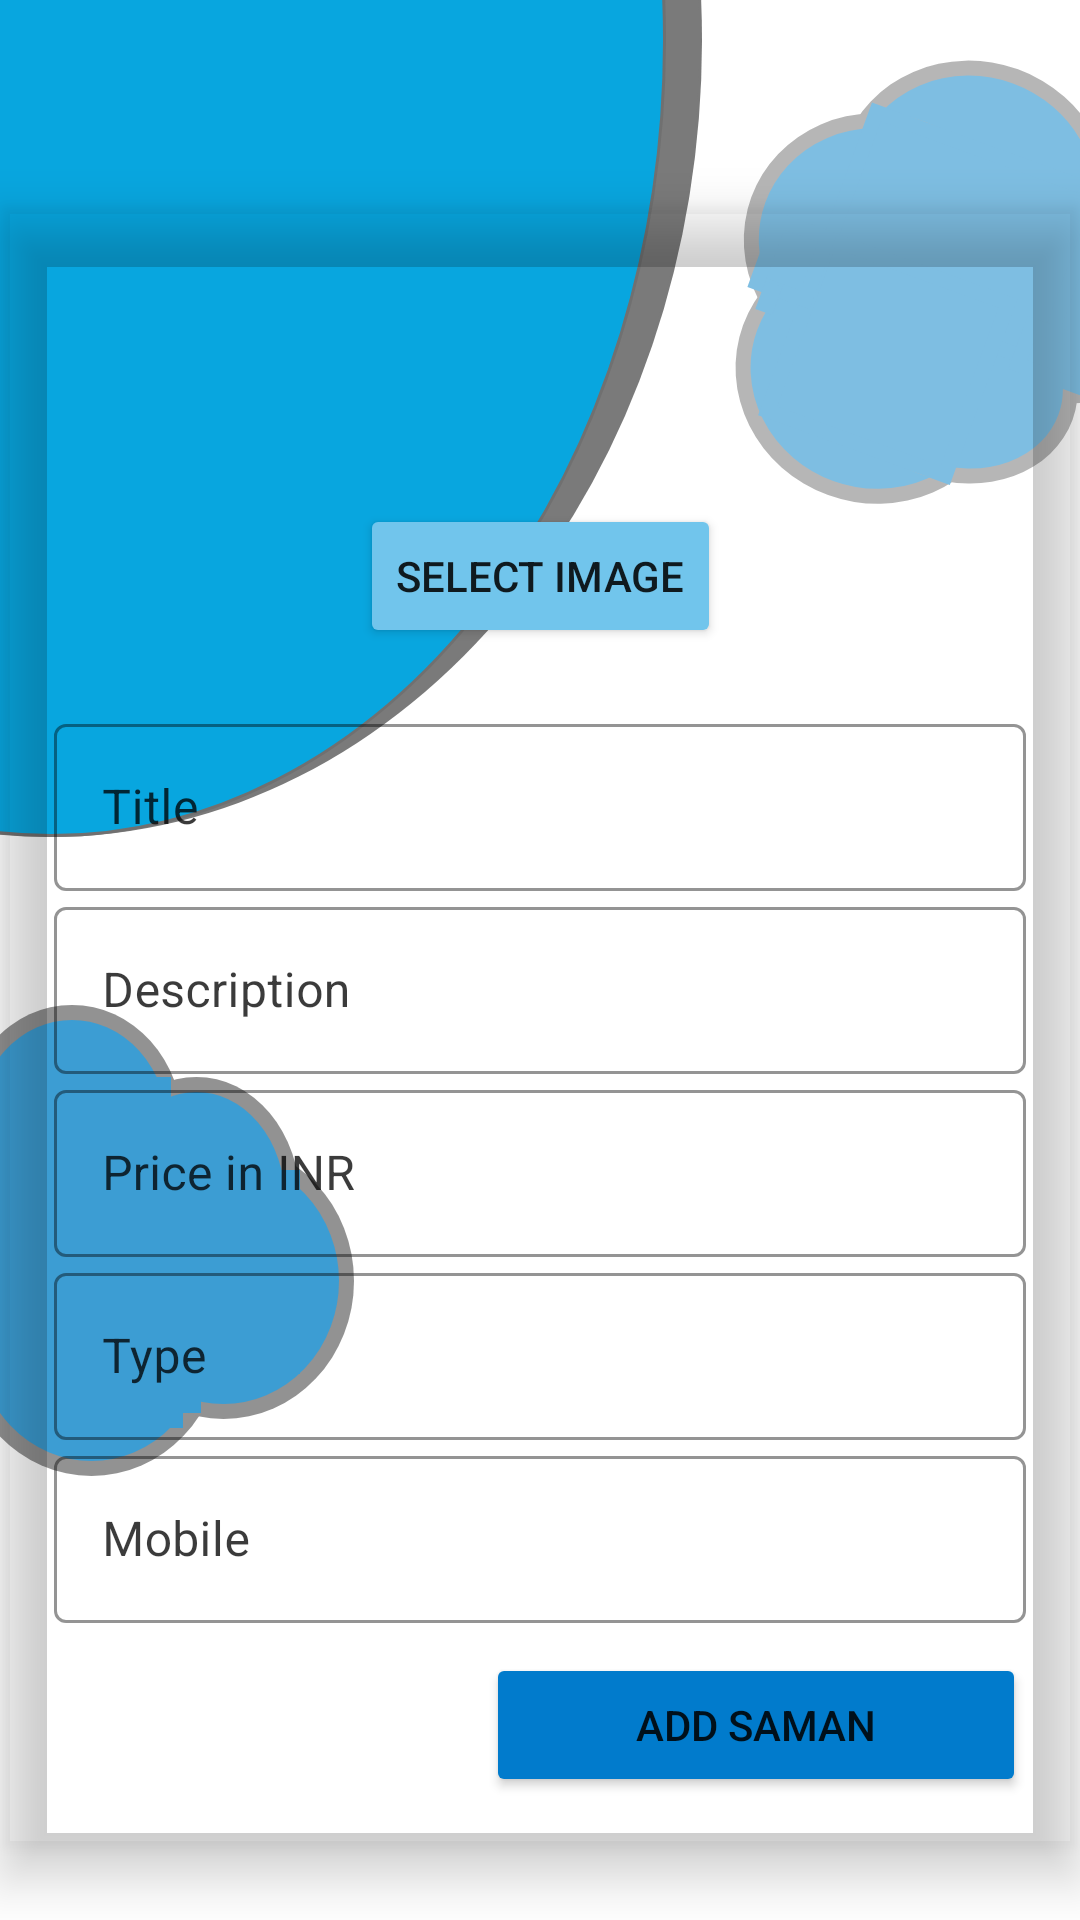

Layout XML and referenced resources for this Android screen:
<!-- AndroidManifest.xml: application theme AppTheme -->
<!-- res/layout/activity_add_saaman.xml -->
<?xml version="1.0" encoding="utf-8"?>
<androidx.coordinatorlayout.widget.CoordinatorLayout xmlns:android="http://schemas.android.com/apk/res/android"
    xmlns:app="http://schemas.android.com/apk/res-auto"
    xmlns:tools="http://schemas.android.com/tools"
    android:layout_width="match_parent"
    android:layout_height="match_parent"
    android:background="@drawable/samanadd"
    android:fitsSystemWindows="true"
    tools:context=".addSaaman">

    <androidx.constraintlayout.widget.ConstraintLayout
        android:layout_width="match_parent"
        android:layout_height="match_parent"
        android:fitsSystemWindows="true"
        android:id="@+id/addSaaman_constraint">


        <LinearLayout
            android:layout_width="match_parent"
            android:layout_height="match_parent"
            android:orientation="vertical"
            app:layout_constraintTop_toBottomOf="@+id/addSaaman_constraint">

            <ScrollView
                android:layout_width="match_parent"
                android:layout_height="match_parent">

                <LinearLayout
                    android:layout_width="match_parent"
                    android:layout_height="wrap_content"
                    android:layout_marginTop="70dp"
                    android:layout_marginLeft="2dp"
                    android:layout_marginRight="2dp"
                    android:padding="16dp"
                    android:elevation="10dp"
                    android:outlineProvider="bounds"
                    android:layout_marginBottom="20dp"
                    android:orientation="vertical">

                    <androidx.constraintlayout.widget.ConstraintLayout
                        android:layout_width="match_parent"
                        android:layout_height="match_parent">

                        <ImageView
                            android:id="@+id/saman_image"
                            android:layout_width="match_parent"
                            android:layout_height="150dp"
                            android:layout_gravity="center"
                            android:clickable="true"
                            android:focusable="true"
                            app:layout_constraintBottom_toBottomOf="parent"
                            app:layout_constraintEnd_toEndOf="parent"
                            app:layout_constraintStart_toStartOf="parent"
                            tools:srcCompat="@color/material_on_background_disabled" />

                        <Button
                            android:id="@+id/select_saman_image"
                            android:layout_width="wrap_content"
                            android:layout_height="wrap_content"
                            android:layout_marginTop="82dp"
                            android:backgroundTint="@color/college_blue_light"
                            android:clickable="true"
                            android:focusable="true"
                            android:shadowColor="@android:color/background_dark"
                            android:text="Select Image"
                            app:elevation="2dp"
                            app:layout_constraintEnd_toEndOf="parent"
                            app:layout_constraintStart_toStartOf="parent"
                            app:layout_constraintTop_toTopOf="parent" />

                    </androidx.constraintlayout.widget.ConstraintLayout>


                    <com.google.android.material.textfield.TextInputLayout
                        android:id="@+id/saman_title"
                        style="@style/Widget.MaterialComponents.TextInputLayout.OutlinedBox"
                        android:layout_width="match_parent"
                        android:layout_height="wrap_content"
                        android:hint="Title"
                        app:counterMaxLength="20"
                        app:boxStrokeColor="@color/new_college_blue"
                        app:hintTextColor="@color/new_college_blue"
                        android:textColorHint="@color/hintColor">

                        <com.google.android.material.textfield.TextInputEditText
                            android:layout_width="match_parent"
                            android:layout_height="wrap_content"
                            android:inputType="text" />


                    </com.google.android.material.textfield.TextInputLayout>

                    <com.google.android.material.textfield.TextInputLayout
                        android:id="@+id/saman_description"
                        style="@style/Widget.MaterialComponents.TextInputLayout.OutlinedBox"
                        android:layout_width="match_parent"
                        android:layout_height="wrap_content"
                        android:hint="Description"
                        app:boxStrokeColor="@color/new_college_blue"
                        app:hintTextColor="@color/new_college_blue"
                        android:scrollHorizontally="false"
                        android:textColorHint="@color/hintColor">

                        <com.google.android.material.textfield.TextInputEditText
                            android:layout_width="match_parent"
                            android:layout_height="wrap_content"
                            android:inputType="textMultiLine|textCapSentences"
                            android:scrollHorizontally="false"/>


                    </com.google.android.material.textfield.TextInputLayout>

                    <com.google.android.material.textfield.TextInputLayout
                        android:id="@+id/saman_price"
                        style="@style/Widget.MaterialComponents.TextInputLayout.OutlinedBox"
                        android:layout_width="match_parent"
                        android:layout_height="wrap_content"
                        android:hint="Price in INR"
                        app:boxStrokeColor="@color/new_college_blue"
                        app:hintTextColor="@color/new_college_blue"
                        android:textColorHint="@color/hintColor">

                        <com.google.android.material.textfield.TextInputEditText
                            android:layout_width="match_parent"
                            android:layout_height="wrap_content"
                            android:inputType="number" />


                    </com.google.android.material.textfield.TextInputLayout>

                    <com.google.android.material.textfield.TextInputLayout
                        android:id="@+id/saman_type"
                        style="@style/Widget.MaterialComponents.TextInputLayout.OutlinedBox"
                        android:layout_width="match_parent"
                        android:layout_height="wrap_content"
                        android:hint="Type"
                        app:boxStrokeColor="@color/new_college_blue"
                        app:hintTextColor="@color/new_college_blue"
                        android:textColorHint="@color/hintColor">

                        <com.google.android.material.textfield.TextInputEditText
                            android:layout_width="match_parent"
                            android:layout_height="wrap_content"
                            android:inputType="textEmailAddress" />


                    </com.google.android.material.textfield.TextInputLayout>

                    <com.google.android.material.textfield.TextInputLayout
                        android:id="@+id/saman_phone"
                        style="@style/Widget.MaterialComponents.TextInputLayout.OutlinedBox"
                        android:layout_width="match_parent"
                        android:layout_height="wrap_content"
                        android:hint="Mobile"
                        app:boxStrokeColor="@color/new_college_blue"
                        app:hintTextColor="@color/new_college_blue"
                        android:textColorHint="@color/hintColor">

                        <com.google.android.material.textfield.TextInputEditText
                            android:layout_width="match_parent"
                            android:layout_height="wrap_content"
                            android:inputType="phone" />


                    </com.google.android.material.textfield.TextInputLayout>

                    <Button
                        android:id="@+id/addsaman"
                        android:layout_width="180dp"
                        android:layout_marginTop="10dp"
                        android:layout_gravity="right"
                        android:layout_height="wrap_content"
                        android:backgroundTint="@color/new_college_blue"
                        android:text="Add Saman" />
                </LinearLayout>

            </ScrollView>



        </LinearLayout>

    </androidx.constraintlayout.widget.ConstraintLayout>



</androidx.coordinatorlayout.widget.CoordinatorLayout>
<!-- resources referenced by this layout -->
<resources>
  <color name="college_blue_light">#71C5EC</color>
  <color name="hintColor">#C4000000</color>
  <color name="new_college_blue">#017BCC</color>
  <!-- drawable samanadd: png bitmap (drawable-hdpi, 38983 bytes) -->
  <style name="AppTheme" parent="Theme.MaterialComponents.Light.NoActionBar">
          
          <item name="colorPrimary">@color/colorPrimary</item>
          <item name="colorPrimaryDark">@color/colorPrimaryDark</item>
          <item name="colorAccent">@color/colorAccent</item>
          <item name="android:statusBarColor">#00000000</item>
      </style>
  <color name="colorPrimary">#6200EE</color>
  <color name="colorPrimaryDark">#0155D3</color>
  <color name="colorAccent">#03DAC5</color>
</resources>
